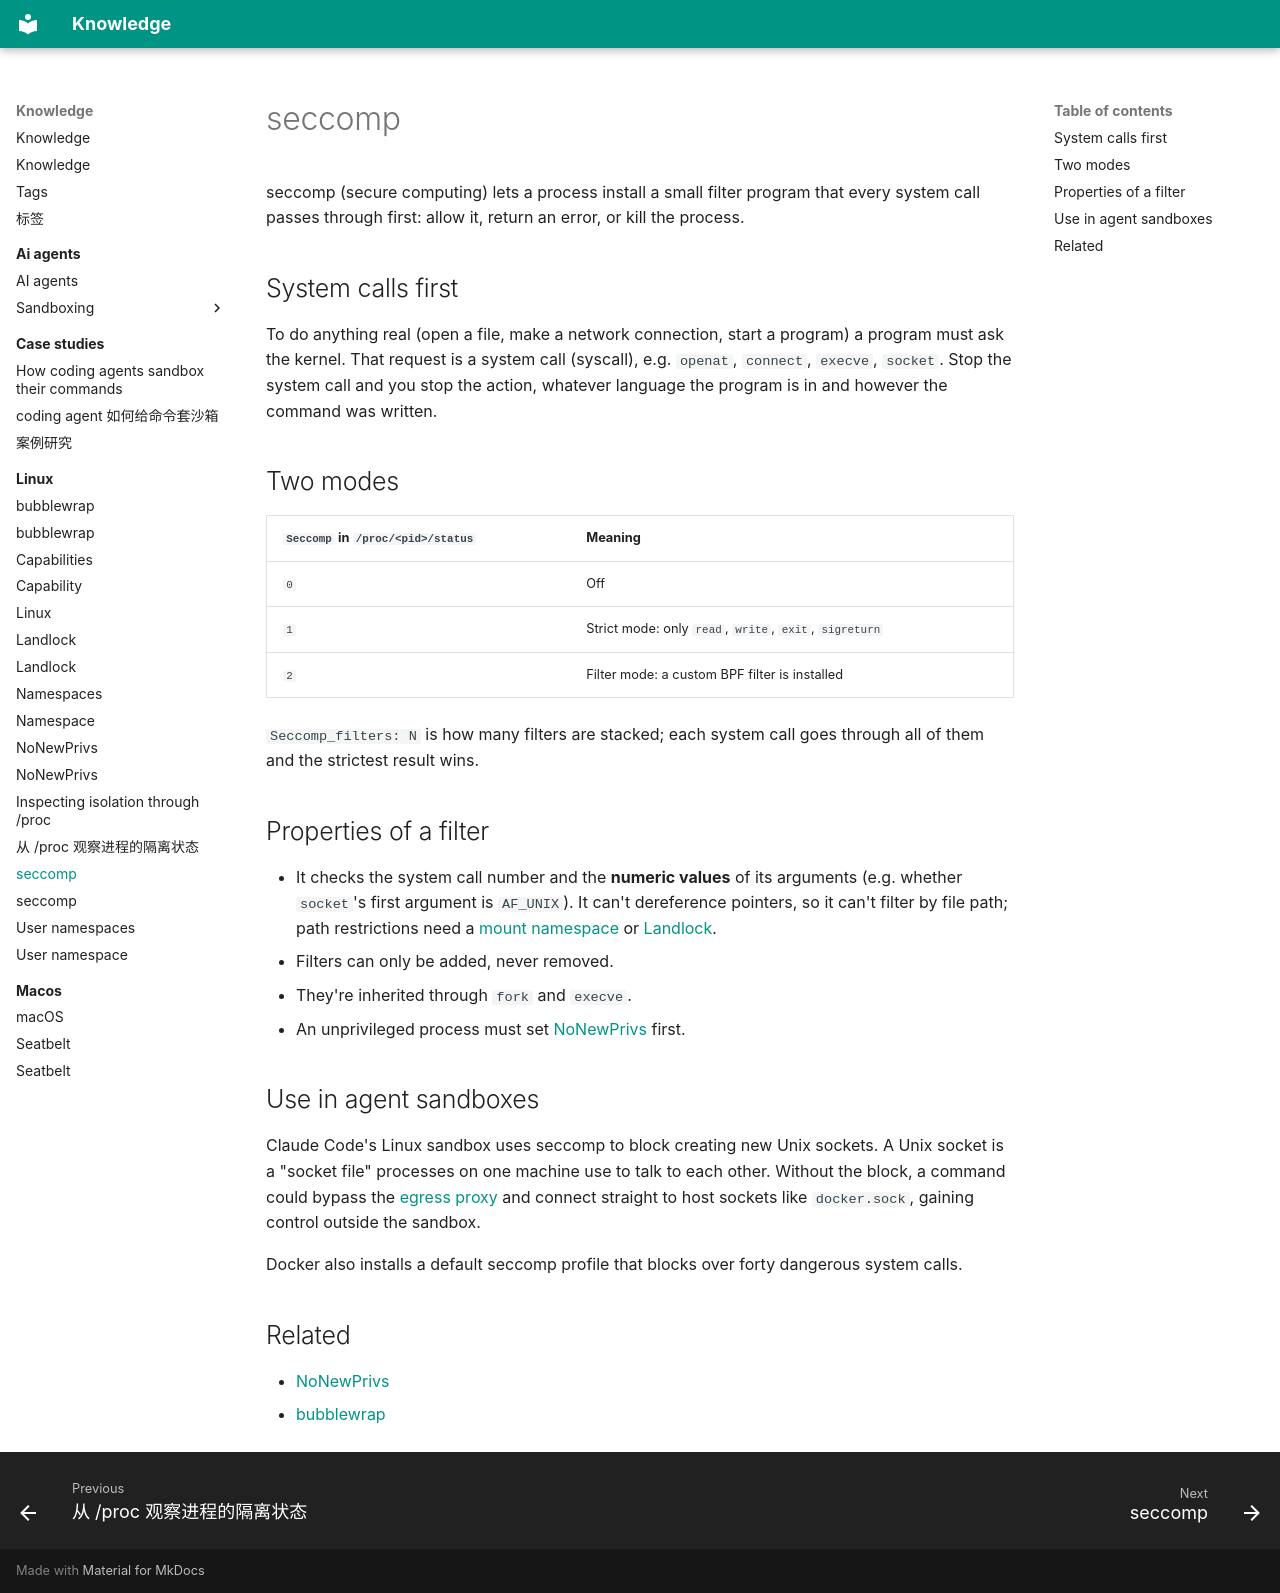

repository: alvingaopro/knowledge · page: linux/seccomp/index.html · generator: mkdocs

---
title: seccomp
description: Checking every system call a process makes with a BPF filter
type: explanation
tags: [linux, security, sandbox]
created: 2026-11-06
updated: 2026-11-06
sources:
  - https://man7.org/linux/man-pages/man2/seccomp.2.html
  - https://docs.kernel.org/userspace-api/seccomp_filter.html
---

seccomp (secure computing) lets a process install a small filter program that every system call passes through first: allow it, return an error, or kill the process.

## System calls first

To do anything real (open a file, make a network connection, start a program) a program must ask the kernel. That request is a system call (syscall), e.g. `openat`, `connect`, `execve`, `socket`. Stop the system call and you stop the action, whatever language the program is in and however the command was written.

## Two modes

| `Seccomp` in `/proc/<pid>/status` | Meaning |
| --- | --- |
| `0` | Off |
| `1` | Strict mode: only `read`, `write`, `exit`, `sigreturn` |
| `2` | Filter mode: a custom BPF filter is installed |

`Seccomp_filters: N` is how many filters are stacked; each system call goes through all of them and the strictest result wins.

## Properties of a filter

- It checks the system call number and the **numeric values** of its arguments (e.g. whether `socket`'s first argument is `AF_UNIX`). It can't dereference pointers, so it can't filter by file path; path restrictions need a [mount namespace](namespaces.md) or [Landlock](landlock.md).
- Filters can only be added, never removed.
- They're inherited through `fork` and `execve`.
- An unprivileged process must set [NoNewPrivs](no-new-privs.md) first.

## Use in agent sandboxes

Claude Code's Linux sandbox uses seccomp to block creating new Unix sockets. A Unix socket is a "socket file" processes on one machine use to talk to each other. Without the block, a command could bypass the [egress proxy](../ai-agents/sandboxing/egress-proxy.md) and connect straight to host sockets like `docker.sock`, gaining control outside the sandbox.

Docker also installs a default seccomp profile that blocks over forty dangerous system calls.

## Related

- [NoNewPrivs](no-new-privs.md)
- [bubblewrap](bubblewrap.md)
